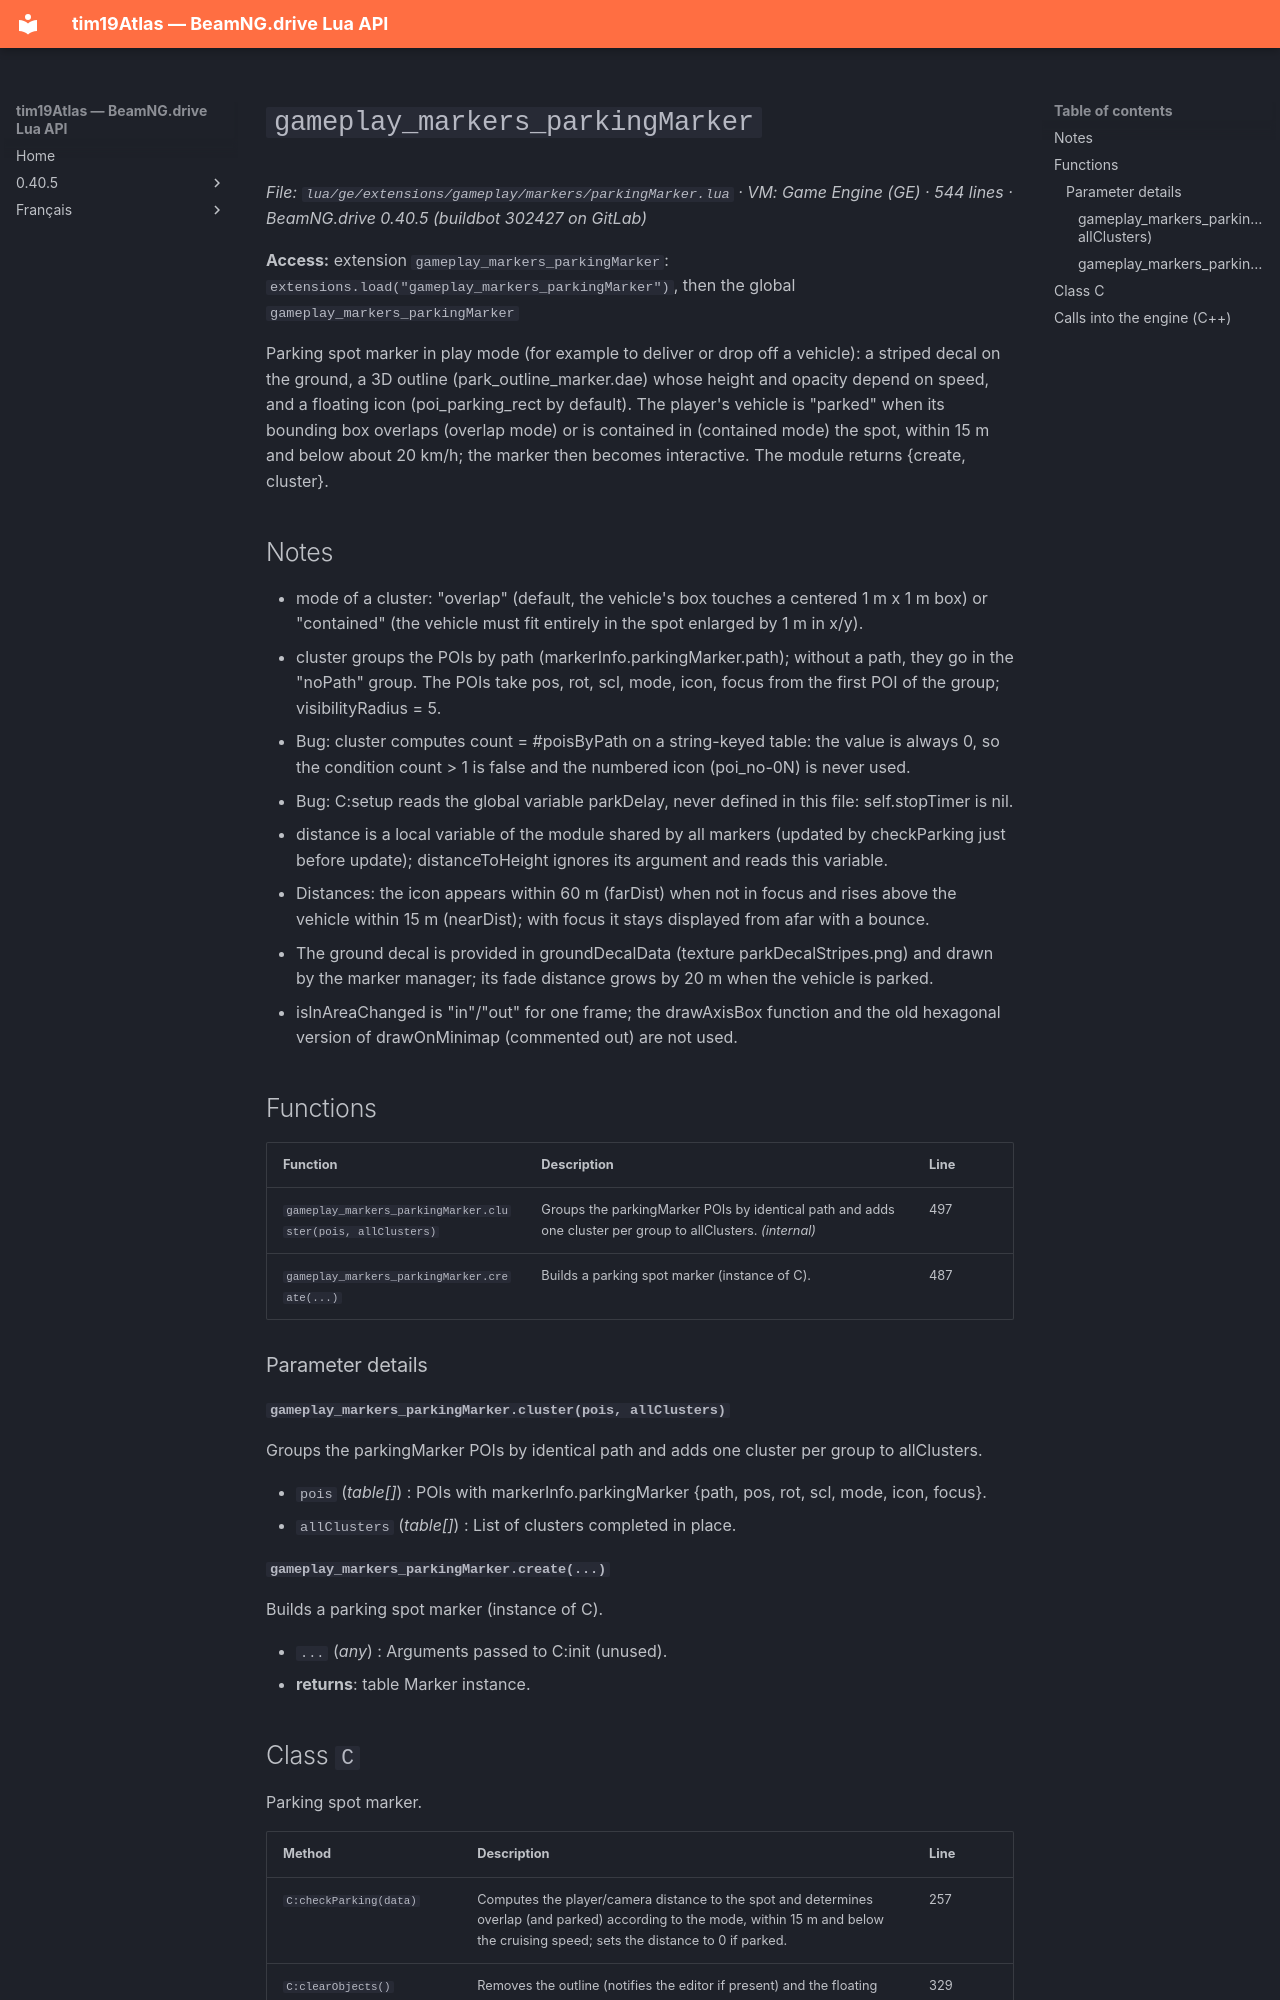

repository: Tim0219800/beamng-lua-atlas · page: 0.40.5/ge/extensions/gameplay/markers/parkingMarker.html · generator: mkdocs

# `gameplay_markers_parkingMarker`

*File: `lua/ge/extensions/gameplay/markers/parkingMarker.lua` · VM: Game Engine (GE) · 544 lines · BeamNG.drive 0.40.5 (buildbot 302427 on GitLab)*

**Access:** extension `gameplay_markers_parkingMarker`: `extensions.load("gameplay_markers_parkingMarker")`, then the global `gameplay_markers_parkingMarker`

Parking spot marker in play mode (for example to deliver or drop off a vehicle): a striped decal on the ground, a 3D outline (park_outline_marker.dae) whose height and opacity depend on speed, and a floating icon (poi_parking_rect by default). The player's vehicle is "parked" when its bounding box overlaps (overlap mode) or is contained in (contained mode) the spot, within 15 m and below about 20 km/h; the marker then becomes interactive. The module returns {create, cluster}.

## Notes

- mode of a cluster: "overlap" (default, the vehicle's box touches a centered 1 m x 1 m box) or "contained" (the vehicle must fit entirely in the spot enlarged by 1 m in x/y).
- cluster groups the POIs by path (markerInfo.parkingMarker.path); without a path, they go in the "noPath" group. The POIs take pos, rot, scl, mode, icon, focus from the first POI of the group; visibilityRadius = 5.
- Bug: cluster computes count = #poisByPath on a string-keyed table: the value is always 0, so the condition count > 1 is false and the numbered icon (poi_no-0N) is never used.
- Bug: C:setup reads the global variable parkDelay, never defined in this file: self.stopTimer is nil.
- distance is a local variable of the module shared by all markers (updated by checkParking just before update); distanceToHeight ignores its argument and reads this variable.
- Distances: the icon appears within 60 m (farDist) when not in focus and rises above the vehicle within 15 m (nearDist); with focus it stays displayed from afar with a bounce.
- The ground decal is provided in groundDecalData (texture parkDecalStripes.png) and drawn by the marker manager; its fade distance grows by 20 m when the vehicle is parked.
- isInAreaChanged is "in"/"out" for one frame; the drawAxisBox function and the old hexagonal version of drawOnMinimap (commented out) are not used.

## Functions

| Function | Description | Line |
|---|---|---|
| `gameplay_markers_parkingMarker.cluster(pois, allClusters)` | Groups the parkingMarker POIs by identical path and adds one cluster per group to allClusters. *(internal)* | 497 |
| `gameplay_markers_parkingMarker.create(...)` | Builds a parking spot marker (instance of C). | 487 |

### Parameter details

#### `gameplay_markers_parkingMarker.cluster(pois, allClusters)`

Groups the parkingMarker POIs by identical path and adds one cluster per group to allClusters.

- `pois` (*table[]*) : POIs with markerInfo.parkingMarker {path, pos, rot, scl, mode, icon, focus}.
- `allClusters` (*table[]*) : List of clusters completed in place.

#### `gameplay_markers_parkingMarker.create(...)`

Builds a parking spot marker (instance of C).

- `...` (*any*) : Arguments passed to C:init (unused).
- **returns**: table Marker instance.
